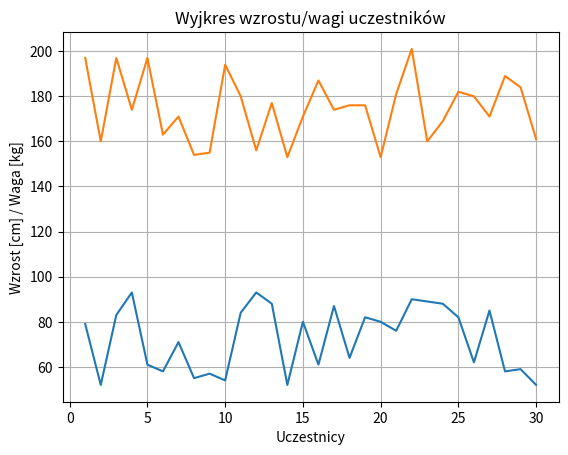

The matplotlib source for this figure:
import matplotlib.pyplot as plot
import numpy as np
import math as mt
import random as rd

participants = np.arange(1,31,1)

height = []
weight = []

for x in participants:
    height.append(rd.randint(153, 203))
    weight.append(rd.randint(51, 93))

plot.plot(participants, weight)
plot.plot(participants, height)
plot.grid(True)
plot.title("Wyjkres wzrostu/wagi uczestników")
plot.xlabel("Uczestnicy")
plot.ylabel("Wzrost [cm] / Waga [kg]")
plot.savefig("z6x.png")
# plot.legend(weight, height)
plot.show()
